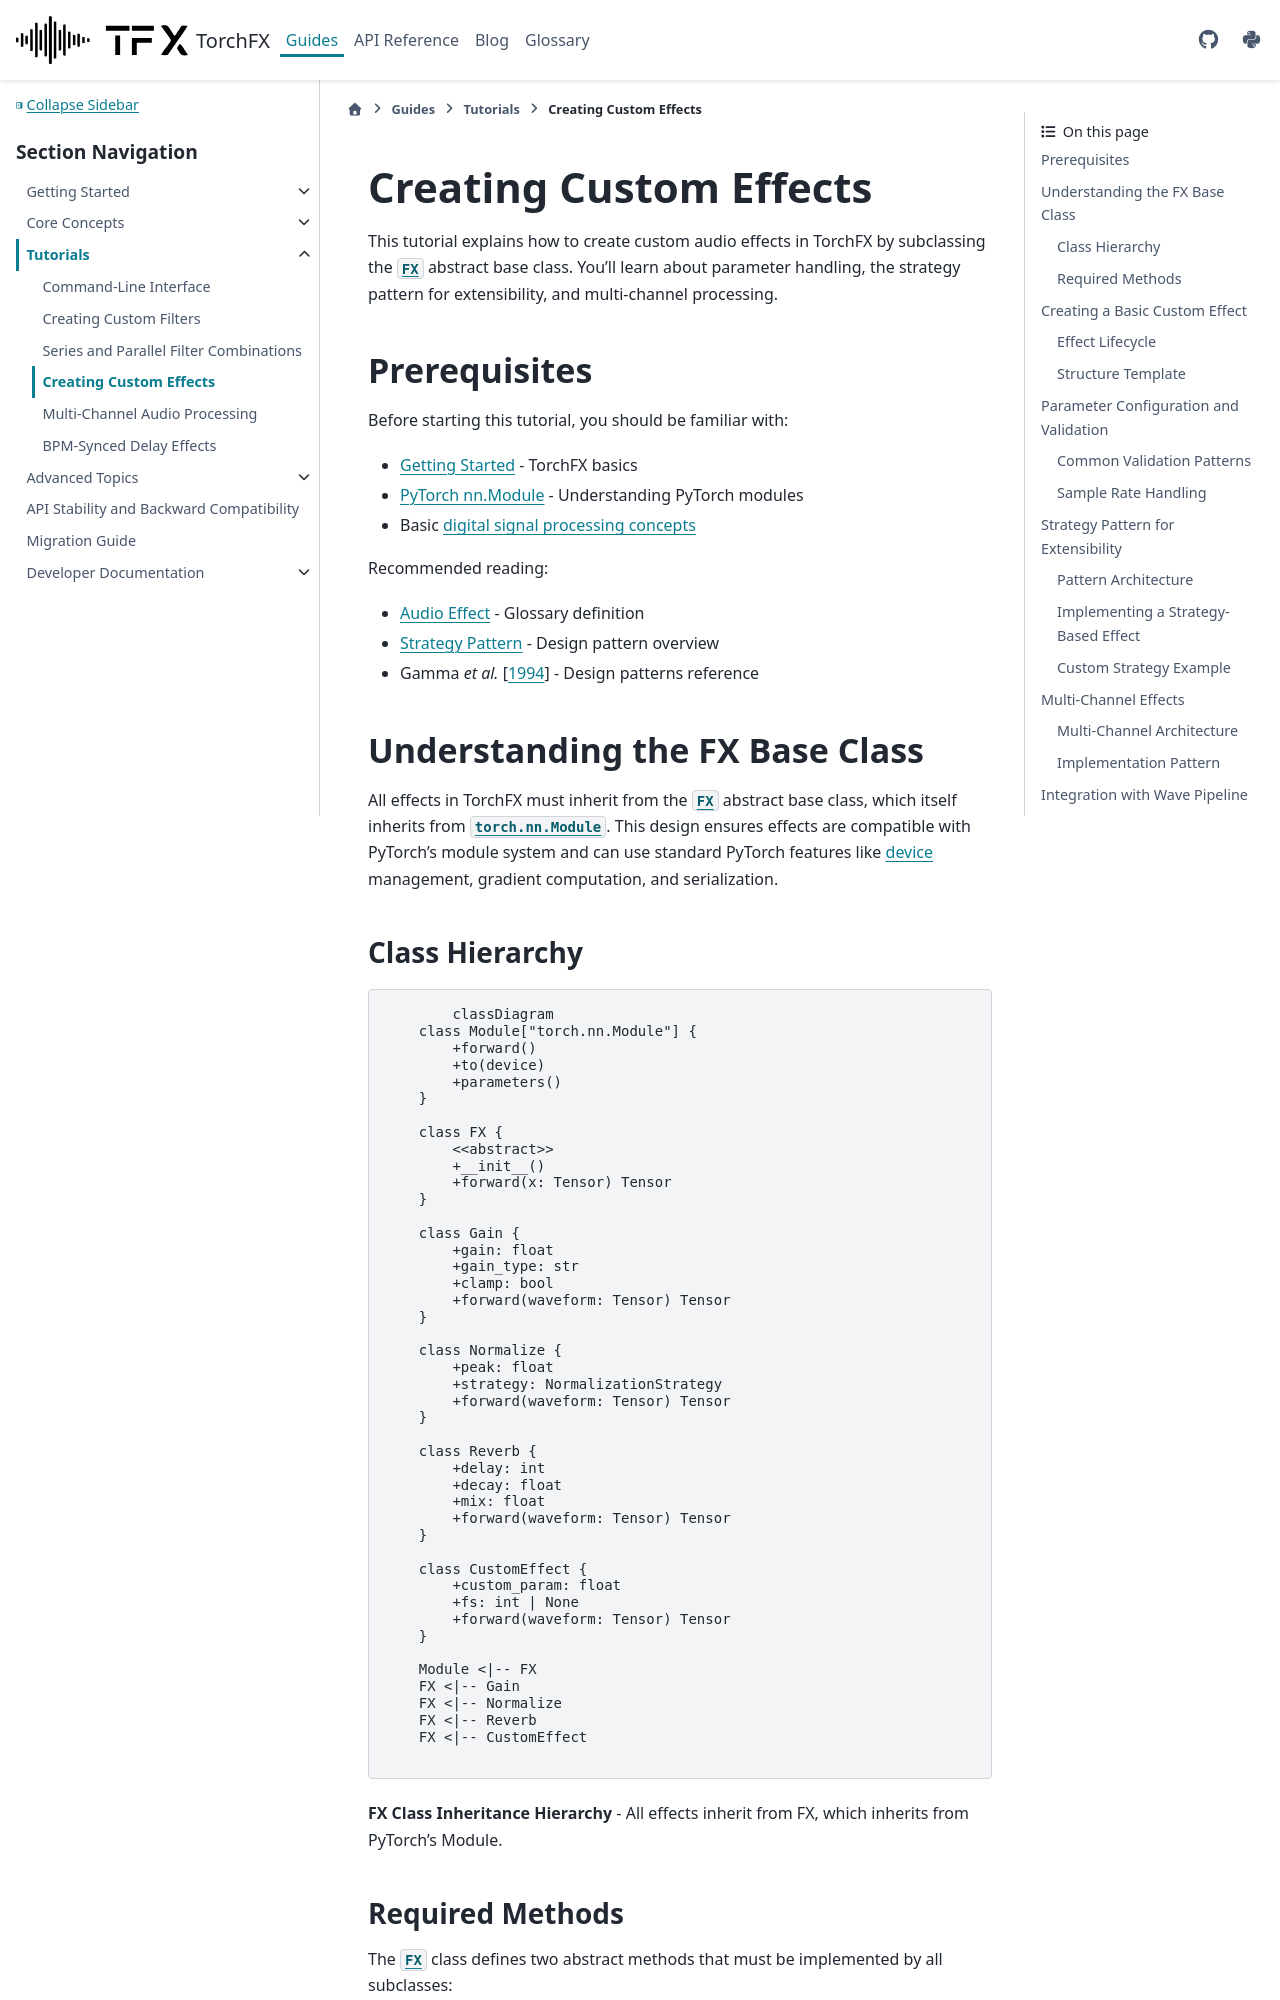

repository: matteospanio/torchfx · page: guides/tutorials/custom-effects.html · generator: sphinx

(tutorial-custom-effects)=
# Creating Custom Effects

This tutorial explains how to create custom audio effects in TorchFX by subclassing the {class}`~torchfx.FX` abstract base class. You'll learn about parameter handling, the strategy pattern for extensibility, and multi-channel processing.

## Prerequisites

Before starting this tutorial, you should be familiar with:

- {doc}`../getting-started/getting_started` - TorchFX basics
- [PyTorch nn.Module](https://pytorch.org/docs/stable/generated/torch.nn.Module.html) - Understanding PyTorch modules
- Basic [digital signal processing concepts](https://en.wikipedia.org/wiki/Digital_signal_processing)

Recommended reading:

- {term}`Audio Effect` - Glossary definition
- {term}`Strategy Pattern` - Design pattern overview
- {cite:t}`gamma1994design` - Design patterns reference

## Understanding the FX Base Class

All effects in TorchFX must inherit from the {class}`~torchfx.FX` abstract base class, which itself inherits from {class}`torch.nn.Module`. This design ensures effects are compatible with PyTorch's module system and can use standard PyTorch features like {term}`device <Device>` management, gradient computation, and serialization.

### Class Hierarchy

```{mermaid}
classDiagram
    class Module["torch.nn.Module"] {
        +forward()
        +to(device)
        +parameters()
    }

    class FX {
        <<abstract>>
        +__init__()
        +forward(x: Tensor) Tensor
    }

    class Gain {
        +gain: float
        +gain_type: str
        +clamp: bool
        +forward(waveform: Tensor) Tensor
    }

    class Normalize {
        +peak: float
        +strategy: NormalizationStrategy
        +forward(waveform: Tensor) Tensor
    }

    class Reverb {
        +delay: int
        +decay: float
        +mix: float
        +forward(waveform: Tensor) Tensor
    }

    class CustomEffect {
        +custom_param: float
        +fs: int | None
        +forward(waveform: Tensor) Tensor
    }

    Module <|-- FX
    FX <|-- Gain
    FX <|-- Normalize
    FX <|-- Reverb
    FX <|-- CustomEffect
```

**FX Class Inheritance Hierarchy** - All effects inherit from FX, which inherits from PyTorch's Module.

### Required Methods

The {class}`~torchfx.FX` class defines two abstract methods that must be implemented by all subclasses:

| Method | Signature | Purpose |
|--------|-----------|---------|
| `__init__` | `__init__(self, *args, **kwargs) -> None` | Initialize effect parameters and call `super().__init__()` |
| `forward` | `forward(self, x: Tensor) -> Tensor` | Process input {term}`tensor <Tensor>` and return transformed output |

Both methods are marked with the `@abc.abstractmethod` decorator, ensuring that subclasses must implement them.

```{seealso}
- [Abstract Base Classes in Python](https://docs.python.org/3/library/abc.html)
- [PyTorch Module API](https://pytorch.org/docs/stable/generated/torch.nn.Module.html)
```
